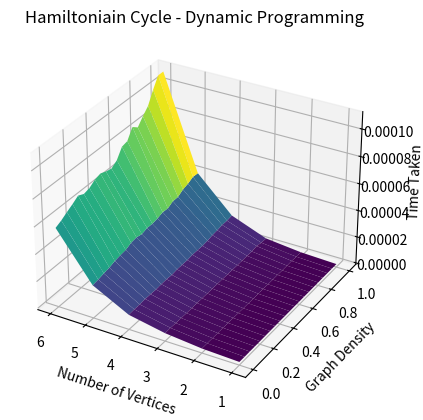

Here is the Python script that generated this plot:
from itertools import chain, combinations
from random import randint
from time import perf_counter
import numpy as np
import matplotlib.pyplot as plt

def Generate_Graph(n: int, d: int) -> dict:
    lb = 0
    ub = n*(n-1)/2
    p = d*(ub+1)
    G = {i: [] for i in range(1,n+1)}
    for j in range(1, n+1):
        for k in range(j+1, n+1):
            rnd = randint(lb, ub)
            if (k not in G[j]):
                if rnd < p:    
                    G[j].append(k)
                    G[k].append(j)
    return G

def HC_DP(G: int, n: int) -> bool:
    x = range(1,n+1)
    subsets = list(chain.from_iterable(combinations(x,r) for r in range(len(x)+1)))
    MEMO = dict()
    for S in subsets:
        for u in S:
            if len(S) == 1:
                MEMO[(u,S)] = True
            else:
                S_prime = list(S)
                S_prime.remove(u)
                S_prime = tuple(S_prime)
                cycle_exist = True
                for v in S_prime:
                    if v in G[u] and MEMO.get((v, S_prime), False):
                        pass
                    else:
                        cycle_exist = False
                        break
                MEMO[(u,S)] = cycle_exist
    for v in x:
        if MEMO[(v, tuple(x))]:
            return True
    return False
    # for v in x:
    #     if MEMO[(v, tuple(x))] > 0:
    #         return True
    # return False
    # for v in x:
    #     for S in subsets:
    #         if v in S:
    #             if MEMO[(v, S)] > 0:
    #                 S_prime = list(S)
    #                 S_prime.remove(v)
    #                 S_prime = tuple(S_prime)
    #                 for u in S_prime:
    #                     if u in G[v] and MEMO[(u, S_prime)] > 0:
    #                         return True
    # return False

def driver_code():
    vlb = 1
    vub = 6
    f = dict()
    x = list(range(vlb, vub+1))
    y = [round(0.05*i, 2) for i in range(0,21)]
    max = 0
    for v in x:
        for d in y:
            total_time = 0
            total_iter = 1000
            for _ in range(total_iter):
                G = Generate_Graph(v, d)
                start_time = perf_counter()
                HC_DP(G, v)
                stop_time = perf_counter()
                total_time += (stop_time - start_time)
            f[(v, d)] = total_time/total_iter
            if f[(v, d)] > max:
                max = f[(v, d)]
    print(max)
    X = np.array(list(list(i for i in range(vlb, vub+1)) for _ in range(len(y))))
    Y = np.array(list(list(i for j in range(vlb, vub+1)) for i in y))
    Z = np.array(list(list(0.0005 for _ in range(vlb, vub+1)) for _ in range(len(y))))
    # print(f)
    for i in range(len(y)):
        for j in range(len(x)):
            Z[i][j] = f[(X[i][j], Y[i][j])]
    # print(X)
    # print(Y)
    # print(Z)
    fig = plt.figure()
    ax = plt.axes(projection = '3d')
    ax.plot_surface(X, Y, Z, rstride=1, cstride=1, cmap='viridis', edgecolor='none')
    ax.set_title("Hamiltoniain Cycle - Dynamic Programming")
    ax.invert_xaxis()
    ax.set_xlabel("Number of Vertices")
    ax.set_ylabel("Graph Density")
    ax.set_zlabel("Time Taken")
    plt.show()

driver_code()